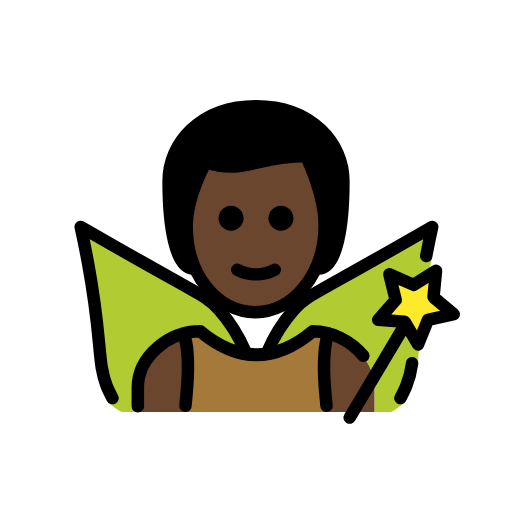
t = 0.00 s
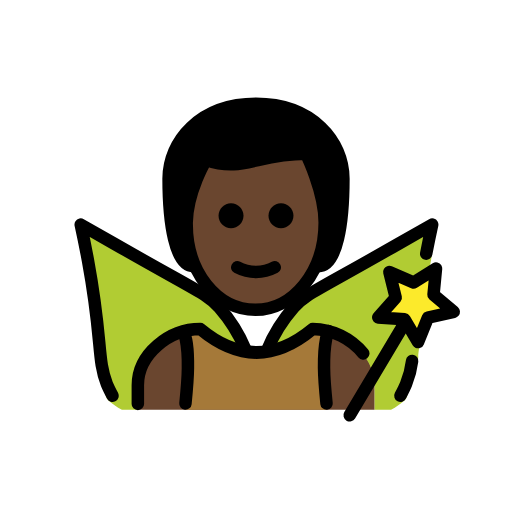
t = 0.48 s
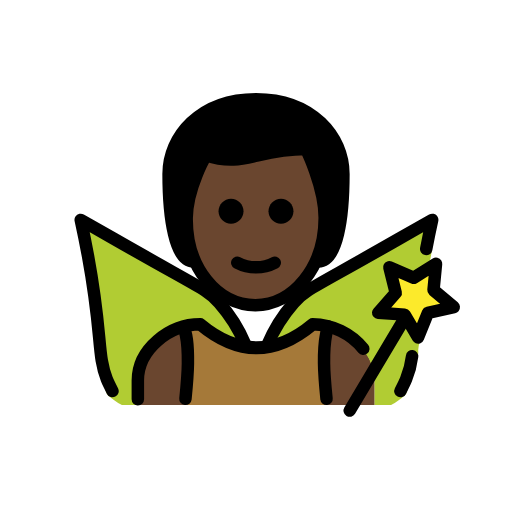
t = 1.43 s
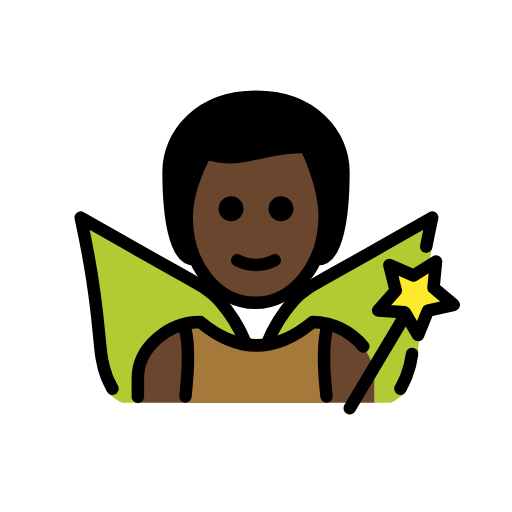
t = 1.90 s
t = 2.38 s: frame unchanged from t = 1.43 s, image omitted
t = 3.33 s: frame unchanged from t = 0.48 s, image omitted

The animated SVG that drew these frames (rendered in a browser with its animation timeline set to each time). Animation: 1 SMIL element (animateTransform=1); one cycle of 3.80 s, repeats indefinitely.

<?xml version='1.0' encoding='utf-8'?>
<svg xmlns="http://www.w3.org/2000/svg" id="emoji" viewBox="-5 -5 82 82" version="1.1" width="200" height="200" role="img">
  <title>OpenMoji: man fairy: dark skin tone</title><g><g id="hair">
    <path fill="#000000" d="M26,38c-3,0-4-7-4-14c0-6,5-12,14-12s14,6,14,12c0,7-1,14-4,14" />
  </g>
  <g id="skin">
    <path fill="#6a462f" d="M24.9,30.4167C24.8,38.75,29,45,35.9,45C43,45,47,38.75,47,30.4167C47,25.2083,44,20,44,20 c-8,0-10,3.125-16,1.0417C28,21.0417,25,25.2083,24.9,30.4167z" />
    <path fill="#6a462f" d="M17,61v-4c0-4.9941,5.0078-9,10-9c6,5,12,5,18,0c4.9941,0,10,4.0059,10,9v4" />
  </g>
  <g id="color">
    <path fill="#B1CC33" d="M64.2206,31.343c-0.28,1.27,0.3061,2.9919-0.1539,5.4719c-0.46,2.52-0.6695,4.4305-1.0495,7.7605 c-0.67,6.01-1.0319,6.9518-1.0219,7.9518c-0.042,1.0297-1.5076,5.1479-1.7648,6.1458c-0.0487,0.1797-0.1157,0.354-0.2,0.52 c-0.0507,0.0841-0.1075,0.1643-0.17,0.24c-0.681,0.6066-1.4292,1.1334-2.23,1.57L55,61v-3.8327c0-4.99-4.9294-9.0043-9.9294-9.0043 c-2.1181,1.9044-4.7324,3.1699-7.54,3.65c0.9864-2.6874,2.5225-5.1396,4.51-7.2c1.35-1.35,6.54-4.33,16.87-10.25 C61.1305,33.093,62.9706,32.043,64.2206,31.343z" />
    <path fill="#B1CC33" d="M34.6206,51.8131c-2.8121-0.4755-5.4307-1.7415-7.55-3.65c-4.99,0-10,4.01-10,9v3.84h-2.55 c-0.805-0.4348-1.5567-0.9617-2.24-1.57c-0.0574-0.0772-0.1108-0.1573-0.16-0.24c-0.0937-0.1617-0.1612-0.3372-0.2-0.52 c-0.2626-0.9972-0.4168-2.0197-0.46-3.05c0.02-1-0.38-4-1.05-10.01c-0.37-3.33-0.85-5.98-1.32-8.5c-0.46-2.48-0.88-4.5-1.16-5.77 c1.24,0.7,3.08,1.75,5.3,3.02c10.33,5.92,15.52,8.9,16.87,10.25c1.891,1.96,3.3761,4.2743,4.37,6.81L34.6206,51.8131z" />
    <polygon fill="#FCEA2B" points="61.9508,50.163 59.7998,46.514 55.5748,46.218 58.3798,43.045 57.3558,38.935 61.2408,40.622 64.8328,38.378 64.4288,42.594 67.6728,45.317 63.5388,46.236" />
    <path fill="#A57939" d="M24.7,61c0.1979-1.9479,0.3825-5.3371,0.3971-6.6899c0.0484-4.4969-0.7975-5.8392-0.7975-5.8392 c0.904-0.2618,1.8406-0.4026,2.7767-0.4026c6,5,12,5,18,0c0.8579,0.0117,1.7011,0.1266,2.5139,0.3363l0.0006,0.0002 c0,0-0.7422,1.4085-0.6938,5.9054c0.0146,1.3528,0.1992,4.742,0.3971,6.6899" />
  </g>
  <g id="line">
    <path fill="none" stroke="#000000" stroke-linecap="round" stroke-linejoin="round" stroke-width="2" d="M26,38c-3,0-4-7-4-14 c0-6,5-12,14-12s14,6,14,12c0,7-1,14-4,14" />
    <path fill="none" stroke="#000000" stroke-linejoin="round" stroke-width="2" d="M24.9,31c-0.1,8,4.9,14,11,14c6,0,11.1-6,11.1-14 c0-5-3-11-3-11c-8,0-10,3-16,1C28,21,25,26,24.9,31z" />
    <path fill="none" stroke="#000000" stroke-linecap="round" stroke-linejoin="round" stroke-width="2" d="M37.7929,51.4488 c1.0309-2.496,2.4667-4.8047,4.2495-6.8331c1.983-2.2291,2.9034-2.25,16.8669-10.2481c2.2246-1.2743,4.0655-2.3206,5.3082-3.0253 c-0.2364,1.0767-0.5789,2.685-0.9563,4.6577" />
    <path fill="none" stroke="#000000" stroke-linecap="round" stroke-linejoin="round" stroke-width="2" d="M59.1293,58.7552 c0.0972-0.1878,0.7619-1.5115,0.9072-1.88c0.4825-1.1863,0.8064-2.4301,0.9641-3.6992" />
    <path fill="none" stroke="#000000" stroke-linecap="round" stroke-linejoin="round" stroke-width="2" d="M13.0155,58.7552 c-0.0973-0.1878-0.7619-1.5115-0.9072-1.88c-1.5871-4.025-0.647-6.9374-3.0149-19.7594c-0.4587-2.4838-0.8866-4.5-1.1662-5.7736 c1.2428,0.7047,3.0837,1.751,5.3083,3.0253c13.9634,7.998,14.8839,8.019,16.8668,10.2481c1.7273,1.9632,3.1284,4.1908,4.15,6.5979" />
    <line x1="59.4341" x2="51.0052" y1="47.742" y2="61.8825" fill="none" stroke="#000000" stroke-linecap="round" stroke-linejoin="round" stroke-width="2" />
    <polygon fill="none" stroke="#000000" stroke-linecap="round" stroke-linejoin="round" stroke-width="2" points="61.9508,50.163 59.7998,46.514 55.5748,46.218 58.3798,43.045 57.3558,38.935 61.2408,40.622 64.8328,38.378 64.4288,42.594 67.6728,45.317 63.5388,46.236" />
    <path fill="none" stroke="#000000" stroke-linecap="round" stroke-linejoin="round" stroke-width="2" d="M17.0763,60.0683v-3 c0-4.9941,5.0078-9,10-9c6,5,12,5,18,0c3.1629,0.0432,6.1254,1.4887,8.1051,3.915" />
    <path fill="none" stroke="#000000" stroke-linecap="round" stroke-linejoin="round" stroke-width="2" d="M24.41,48.6432 c0,0,0.7355,1.17,0.6871,5.6669C25.0825,55.6629,24.8979,58.0521,24.7,60" />
    <path fill="none" stroke="#000000" stroke-linecap="round" stroke-linejoin="round" stroke-width="2" d="M47.5908,48.4047 c0,0-0.7422,1.4085-0.6938,5.9054c0.0146,1.3528,0.1992,3.742,0.3971,5.6899" />
    <path d="M42.0003,29.9424c0,1.1046-0.8954,2-2,2s-2-0.8954-2-2s0.8954-2,2-2S42.0003,28.8378,42.0003,29.9424" />
    <path d="M34.0003,29.9424c0,1.1046-0.8954,2-2,2s-2-0.8954-2-2s0.8954-2,2-2C33.1049,27.9424,34.0003,28.8378,34.0003,29.9424" />
    <path fill="none" stroke="#000000" stroke-linecap="round" stroke-linejoin="round" stroke-width="2" d="M33.0003,38.1924 c1.875,1,4.125,1,6,0" />
  </g>
<animateTransform attributeName="transform" type="translate" values="0 0;0 -1.5;0 0" dur="3.8s" repeatCount="indefinite" /></g></svg>
